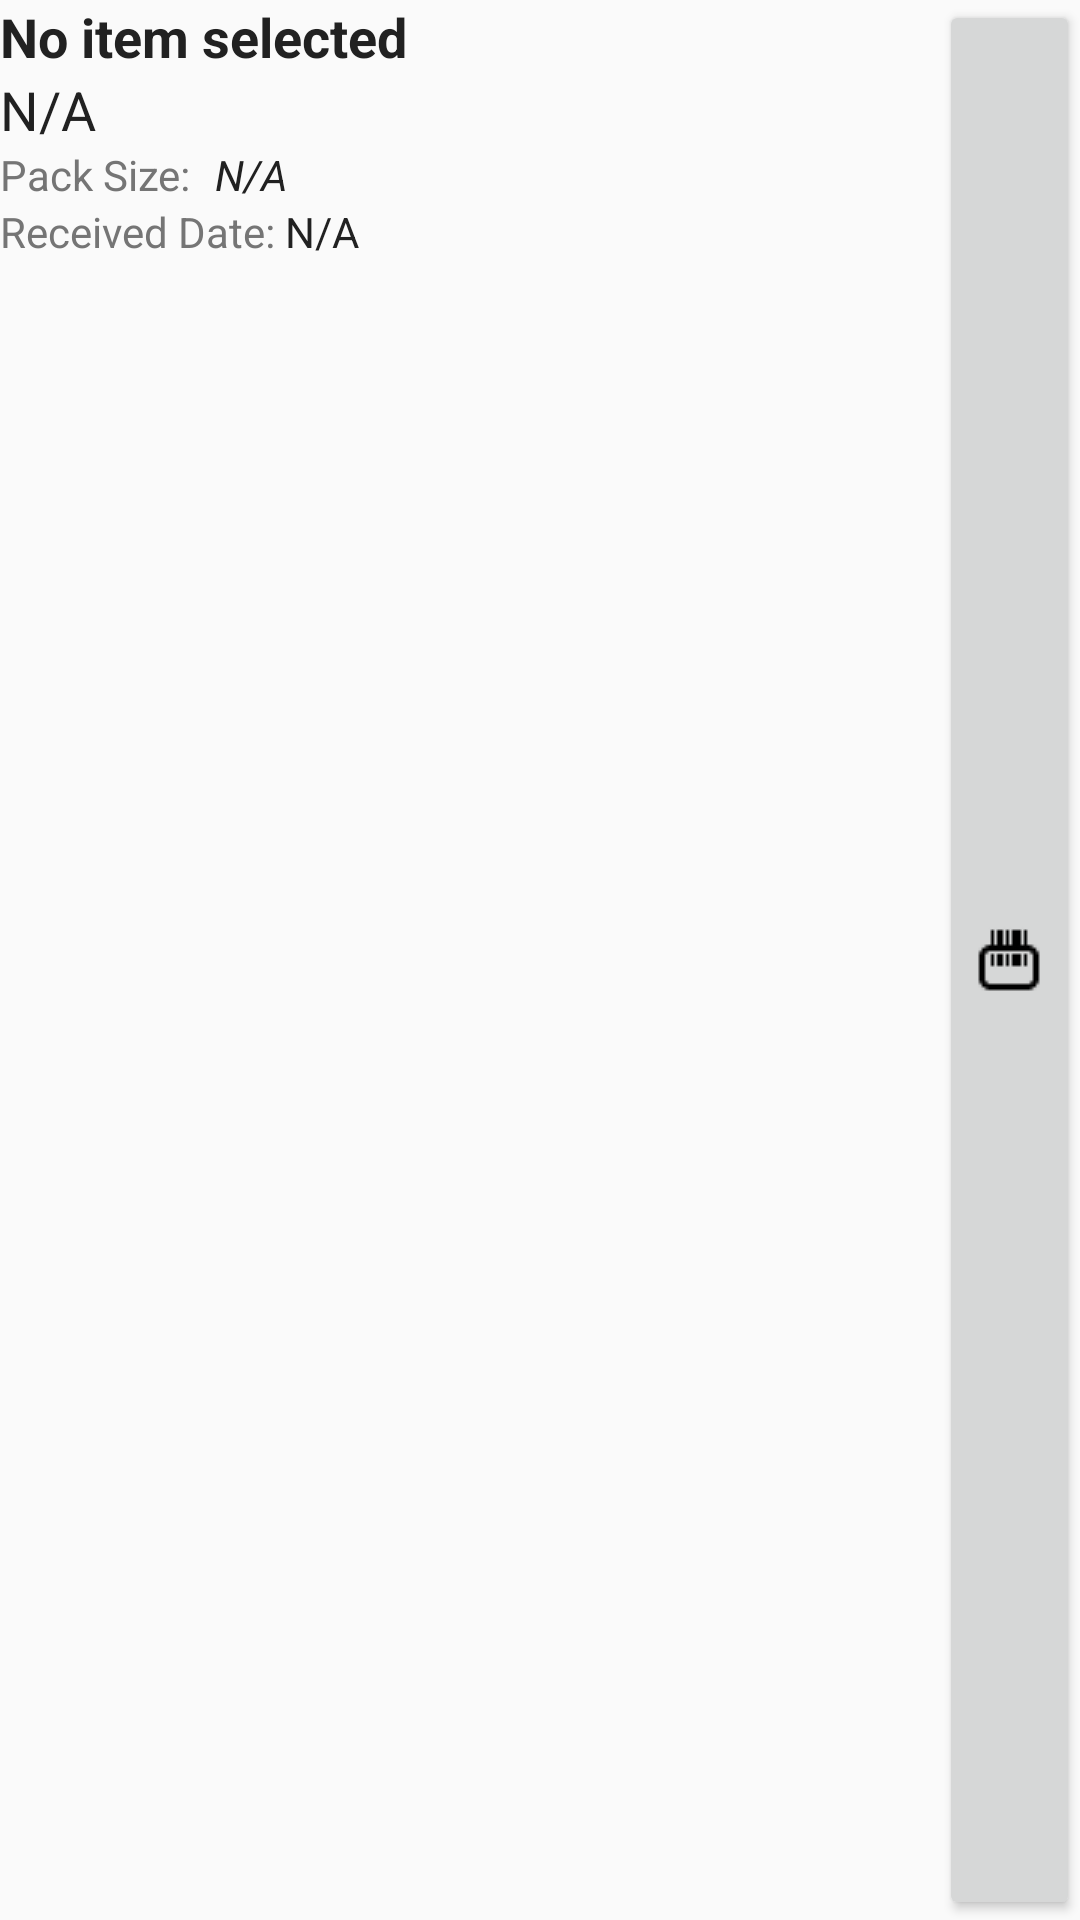

Here is an Android app screen rendered from its layout file. Give the layout XML and the strings, colors and styles it references.
<!-- AndroidManifest.xml: application theme AppTheme -->
<!-- res/layout/content_item_block.xml -->
<?xml version="1.0" encoding="utf-8"?>
<LinearLayout xmlns:android="http://schemas.android.com/apk/res/android"
    android:id="@+id/block_item"
    android:layout_width="match_parent"
    android:layout_height="wrap_content"
    android:orientation="horizontal">

    <LinearLayout
        android:layout_width="0dp"
        android:layout_height="wrap_content"
        android:layout_weight="1"
        android:orientation="vertical">

        <TextView
            android:id="@+id/input_item_sku"
            style="@style/PrimaryTextStyle"
            android:layout_width="wrap_content"
            android:layout_height="wrap_content"
            android:text="@string/no_item_selected"
            android:textSize="18sp"
            android:textStyle="bold" />

        <TextView
            android:id="@+id/input_item_description"
            style="@style/PrimaryTextStyle"
            android:layout_width="wrap_content"
            android:layout_height="wrap_content"
            android:text="@string/n_a"
            android:textSize="18sp" />

        <LinearLayout
            android:layout_width="wrap_content"
            android:layout_height="wrap_content"
            android:orientation="horizontal">

            <TextView
                android:id="@+id/label_pack_size"
                style="@style/LabelStyle"
                android:layout_width="wrap_content"
                android:layout_height="wrap_content"
                android:text="@string/label_pack_size" />

            <TextView
                android:layout_marginStart="8dp"
                android:id="@+id/input_pack_size"
                style="@style/PrimaryTextStyle"
                android:layout_width="wrap_content"
                android:layout_height="wrap_content"
                android:text="@string/n_a"
                android:textStyle="italic" />
        </LinearLayout>

        <LinearLayout
            android:layout_width="wrap_content"
            android:layout_height="wrap_content"
            android:orientation="horizontal">

            <TextView
                android:id="@+id/label_received_date"
                style="@style/LabelStyle"
                android:layout_width="wrap_content"
                android:layout_height="wrap_content"
                android:text="Received Date: " />

            <TextView
                android:id="@+id/input_received_date"
                style="@style/PrimaryTextStyle"
                android:layout_width="wrap_content"
                android:layout_height="wrap_content"
                android:text="@string/n_a"/>

        </LinearLayout>
    </LinearLayout>
    
    <LinearLayout
        android:id="@+id/scan_item"
        style="@style/Base.Widget.AppCompat.Button"
        android:layout_width="0dp"
        android:layout_height="match_parent"
        android:layout_gravity="center"
        android:layout_weight="0.15"
        android:gravity="center"
        android:orientation="horizontal"
        android:paddingEnd="8dp"
        android:paddingStart="8dp">

        <ImageView
            android:layout_width="wrap_content"
            android:layout_height="wrap_content"
            android:background="@drawable/barcode_scanner_24" />
    </LinearLayout>
</LinearLayout>
<!-- resources referenced by this layout -->
<resources>
  <!-- drawable barcode_scanner_24: png bitmap (drawable, 272 bytes) -->
  <string name="label_pack_size">Pack Size:</string>
  <string name="n_a">N/A</string>
  <string name="no_item_selected">No item selected</string>
  <style name="LabelStyle">
          <item name="android:textColor">@color/secondaryText</item>
      </style>
  <style name="PrimaryTextStyle">
          <item name="android:textColor">@color/primaryText</item>
      </style>
  <style name="AppTheme" parent="Theme.AppCompat.Light.DarkActionBar">
          
          <item name="colorPrimary">@color/colorPrimary</item>
          <item name="colorPrimaryDark">@color/colorPrimaryDark</item>
          <item name="colorAccent">@color/colorAccent</item>
      </style>
  <color name="secondaryText">#757575</color>
  <color name="primaryText">#212121</color>
  <color name="colorPrimary">#37474F</color>
  <color name="colorPrimaryDark">#263238</color>
  <color name="colorAccent">#FF5252</color>
</resources>
